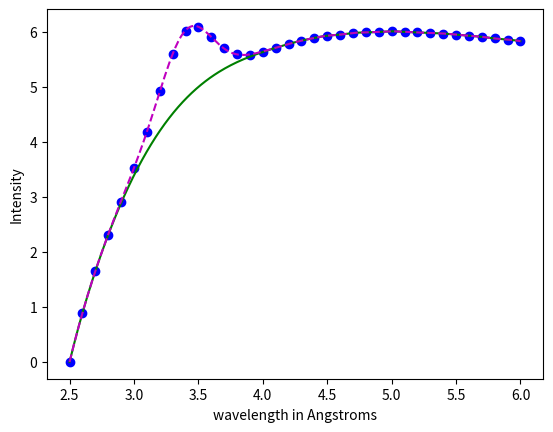
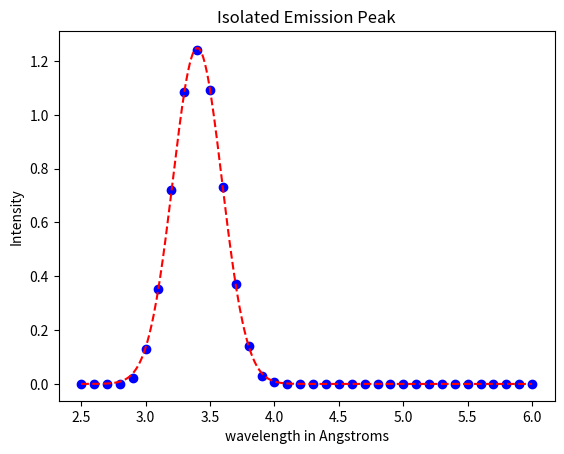

Recreate these plots in Python, in order.
# [redacted]
# [redacted]

import numpy as np
from matplotlib import pyplot as plt
from scipy.optimize import curve_fit
from scipy import interpolate as intp

plt.close('all')
x=[2.5, 2.6, 2.7, 2.8, 2.9, 3.0, 3.1, 3.2, 3.3, 3.4, 3.5, 3.6, 3.7, 3.8, 3.9, 4.0, 4.1, 4.2,
4.3, 4.4, 4.5, 4.6, 4.7, 4.8, 4.9, 5.0, 5.1, 5.2, 5.3, 5.4, 5.5, 5.6, 5.7, 5.8, 5.9, 6.0]
y=[0.00, 0.89, 1.65, 2.31, 2.91, 3.52, 4.18, 4.92, 5.60, 6.02, 6.09, 5.91,
5.70, 5.59, 5.58, 5.64, 5.71, 5.78, 5.84, 5.89, 5.93, 5.95, 5.98, 5.99,
6.00, 6.01, 6.00, 5.99, 5.98, 5.97, 5.95, 5.93, 5.91, 5.88, 5.86, 5.83]

x2=[2.5, 2.6, 2.7, 2.8, 4.1, 4.2, 4.3, 4.4, 4.5, 4.6, 4.7, 4.8,
4.9, 5.0, 5.1, 5.2, 5.3, 5.4, 5.5, 5.6, 5.7, 5.8, 5.9, 6.0]
y2=[0.00, 0.89, 1.65, 2.31, 5.71, 5.78, 5.84, 5.89, 5.93, 5.95, 5.98, 5.99,
6.00, 6.01, 6.00, 5.99, 5.98, 5.97, 5.95, 5.93, 5.91, 5.88, 5.86, 5.83]

plt.plot(x,y,'bo') # peak wavelength at 3.5 Angstroms

xeval=np.linspace(2.5,6.0,300) # evaluate on a much finer mesh than the original data set to get a better plot

fcubic=intp.interp1d(x2,y2,kind='cubic')  # cubic spline
expected_baseline_intensities = fcubic(xeval)

plt.plot(xeval,expected_baseline_intensities,'-g',label='cubic')
plt.xlabel("wavelength in Angstroms")
plt.ylabel("Intensity")

yBackgr=[0.00, 0.89, 1.65, 2.31, fcubic(2.9), fcubic(3.0), fcubic(3.1), fcubic(3.2),
fcubic(3.3), fcubic(3.4), fcubic(3.5), fcubic(3.6), fcubic(3.7), fcubic(3.8), fcubic(3.9), 
fcubic(4.0), 5.71, 5.78, 5.84, 5.89, 5.93, 5.95, 5.98, 5.99, 6.00, 6.01, 6.00, 5.99, 5.98,
5.97, 5.95, 5.93, 5.91, 5.88, 5.86, 5.83]

y3 = np.array(y) - np.array(yBackgr)

def f(x,A,mu,sigma):
    return(A * 1/float(sigma*np.sqrt(2*np.pi)) * np.exp(-0.5 * ((x-mu)/float(sigma))**2))

guess=[1,3.5,1]

fit,error=curve_fit(f,x,y3,p0=guess)

print("A, mu, sigma: ", fit)
print("With errors:", np.sqrt(np.diag(error)))

isolated_rel_intensities = f(xeval,*fit)
plt.plot(xeval, isolated_rel_intensities+expected_baseline_intensities, '--m')


plt.figure(2)
plt.xlabel("wavelength in Angstroms")
plt.ylabel("Intensity")
plt.title("Isolated Emission Peak")
plt.plot(x,y3,'ob')
plt.plot(xeval,isolated_rel_intensities,'--r')
plt.show()
# The peak is now estimated to be at 3.4 Angstroms, which is slightly lower than the previous estimate